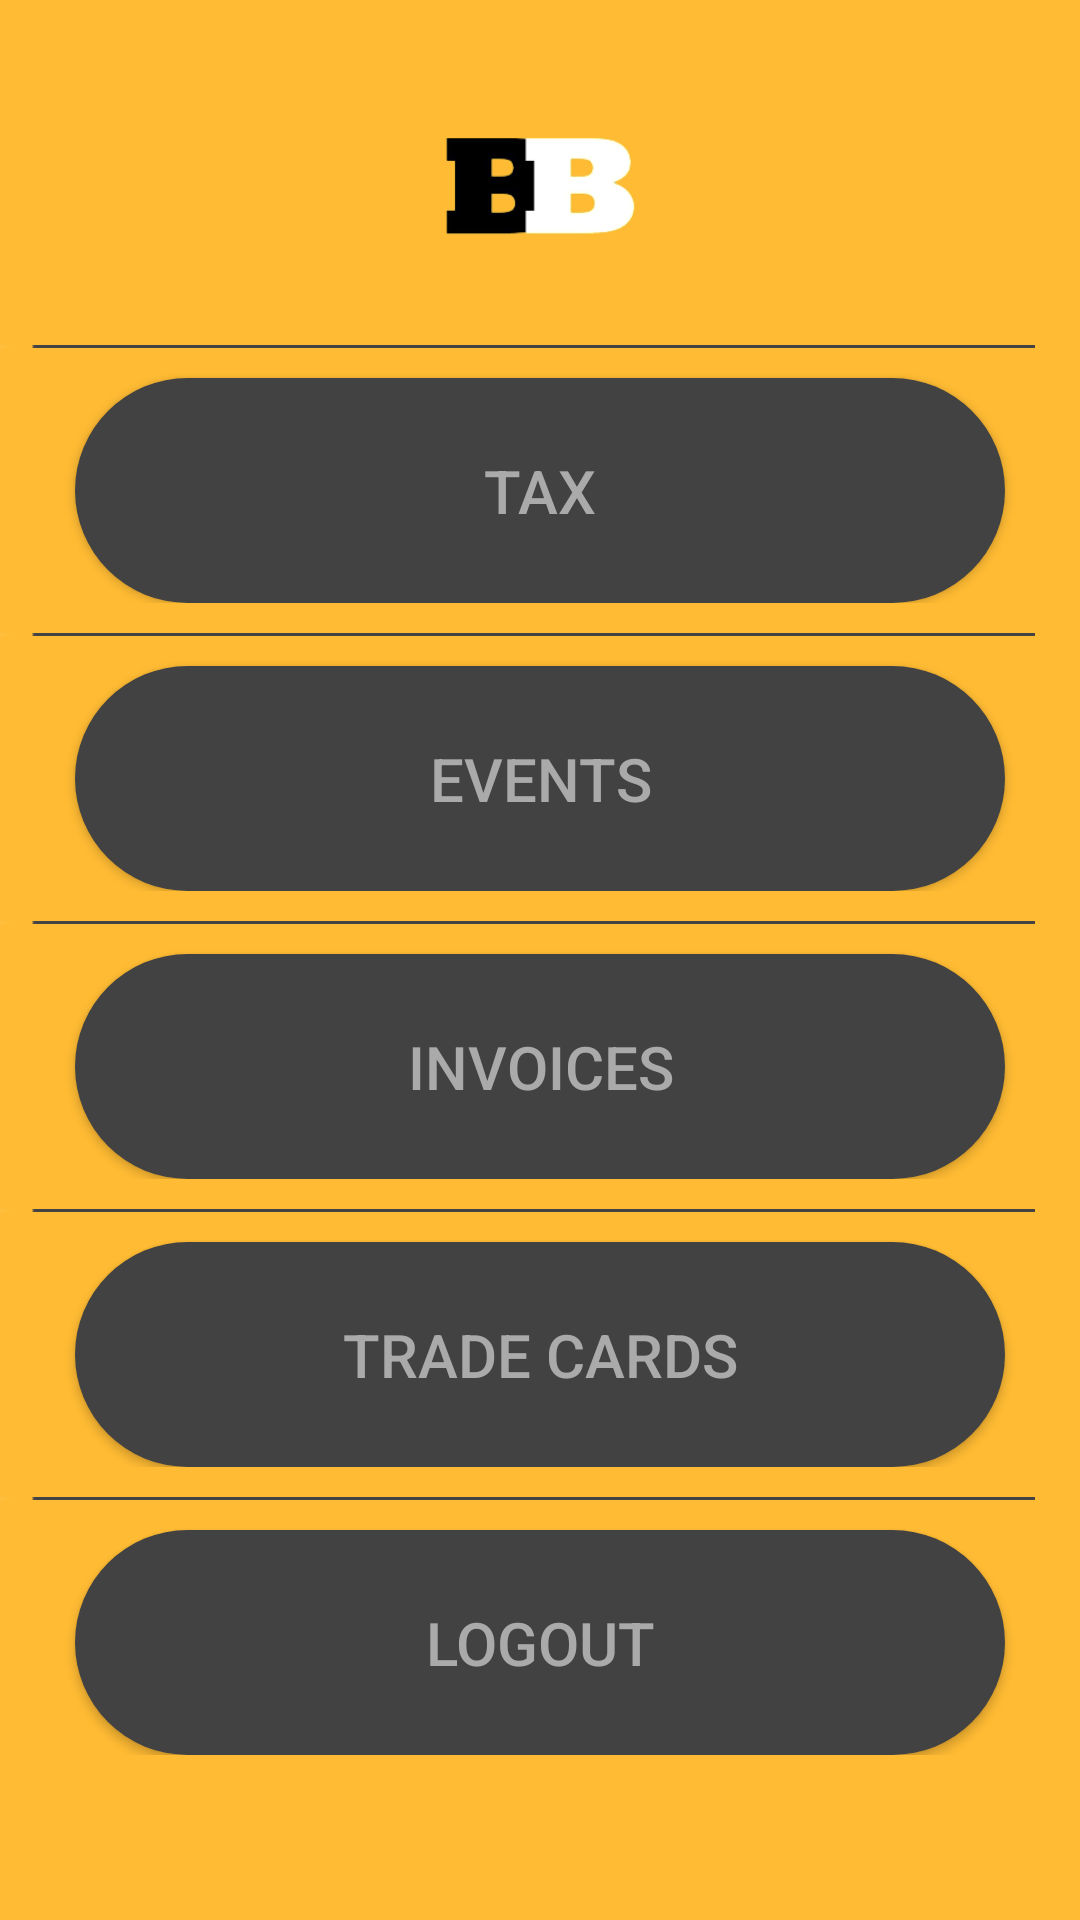

Reconstruct the res/layout file that produces this screen, plus the resources it refers to.
<!-- AndroidManifest.xml: application theme AppTheme -->
<!-- res/layout/activity_home__page.xml -->
<?xml version="1.0" encoding="utf-8"?>
<LinearLayout xmlns:android="http://schemas.android.com/apk/res/android"
    xmlns:tools="http://schemas.android.com/tools"
    tools:context=".Home_Page"
    android:orientation="vertical"
    android:layout_width="match_parent"
    android:layout_height="match_parent"
    android:background="@android:color/holo_orange_light"
    >


    <ImageView
        android:id="@+id/Title"
        android:layout_width="189dp"
        android:layout_height="85dp"
        android:layout_gravity="center"
        android:src="@drawable/logo"
        android:layout_marginTop="20dp">

    </ImageView>

    <LinearLayout
        android:layout_width="match_parent"
        android:layout_height="wrap_content"
        android:orientation="vertical"
        android:layout_marginTop="10dp"
        android:layout_gravity="center"
        >
        <ImageView
            android:layout_width="match_parent"
            android:layout_height="wrap_content"
            android:src="@drawable/line_break"
            android:layout_marginRight="15dp"
            ></ImageView>

        <Button
            android:id="@+id/tax"
            android:layout_width="match_parent"
            android:layout_height="225px"
            android:layout_marginLeft="25dp"
            android:layout_marginRight="25dp"
            android:layout_marginTop="10dp"
            android:onClick="TaxPage"
            android:padding="10dp"
            android:background="@drawable/roundedbutton"
            android:textColor="@android:color/darker_gray"
            android:textSize="20dp"
            android:text="Tax"
            >

        </Button>

>

    </LinearLayout>

    <LinearLayout
        android:layout_width="match_parent"
        android:layout_height="wrap_content"
        android:orientation="vertical"
        android:layout_marginTop="10dp"
        android:layout_gravity="center">
        <ImageView
            android:layout_width="match_parent"
            android:layout_height="wrap_content"
            android:src="@drawable/line_break"
            android:layout_marginRight="15dp"
            ></ImageView>
        <Button
            android:id="@+id/hEvents"
            android:layout_width="match_parent"
            android:layout_height="225px"
            android:layout_marginLeft="25dp"
            android:layout_marginRight="25dp"
            android:onClick="Calender"
            android:padding="10dp"
            android:layout_marginTop="10dp"
            android:background="@drawable/roundedbutton"
            android:textColor="@android:color/darker_gray"
            android:textSize="20dp"
            android:text="Events"
            >

        </Button>
    </LinearLayout>
    <LinearLayout
        android:layout_width="match_parent"
        android:layout_height="wrap_content"
        android:orientation="vertical"
        android:layout_marginTop="10dp"
        android:layout_gravity="center"

        >
        <ImageView
            android:layout_width="match_parent"
            android:layout_height="wrap_content"
            android:src="@drawable/line_break"
            android:layout_marginRight="15dp"
            ></ImageView>

        <Button
            android:id="@+id/invoice"
            android:layout_width="match_parent"
            android:layout_height="225px"
            android:layout_marginLeft="25dp"
            android:layout_marginRight="25dp"
            android:onClick="JobsList"
            android:padding="10dp"
            android:background="@drawable/roundedbutton"
            android:textColor="@android:color/darker_gray"
            android:textSize="20dp"
            android:text="Invoices"
            android:layout_marginTop="10dp"
            >

            </Button>
    </LinearLayout>
    <LinearLayout
        android:layout_width="match_parent"
        android:layout_height="wrap_content"
        android:orientation="vertical"
        android:layout_marginTop="10dp"
        android:layout_gravity="center">
        <ImageView
            android:layout_width="match_parent"
            android:layout_height="wrap_content"
            android:src="@drawable/line_break"
            android:layout_marginRight="15dp"
            ></ImageView>

        <Button
            android:id="@+id/tradeCards"
            android:layout_width="match_parent"
            android:layout_height="225px"
            android:layout_marginLeft="25dp"
            android:layout_marginRight="25dp"
            android:onClick="TradeCards"
            android:layout_marginTop="10dp"
            android:padding="10dp"
            android:background="@drawable/roundedbutton"
            android:textColor="@android:color/darker_gray"
            android:textSize="20dp"
            android:text="Trade Cards"
            ></Button>


    </LinearLayout>

    <LinearLayout
        android:layout_width="match_parent"
        android:layout_height="wrap_content"
        android:orientation="vertical"
        android:layout_marginTop="10dp"
        android:layout_gravity="center"
        >

        <ImageView
            android:layout_width="match_parent"
            android:layout_height="wrap_content"
            android:src="@drawable/line_break"
            android:layout_marginRight="15dp"
            ></ImageView>
        <Button
            android:id="@+id/logout"
            android:layout_width="match_parent"
            android:layout_height="225px"
            android:layout_marginLeft="25dp"
            android:layout_marginRight="25dp"
            android:text="Logout"
            android:layout_marginTop="10dp"
            android:onClick="Logout"
            android:background="@drawable/roundedbutton"
            android:textColor="@android:color/darker_gray"
            android:textSize="20dp"
            >

        </Button>


    </LinearLayout>
</LinearLayout>
<!-- resources referenced by this layout -->
<resources>
  <!-- drawable line_break: png bitmap (drawable, 1590 bytes) -->
  <!-- drawable logo: png bitmap (drawable-v24, 5945 bytes) -->
  <!-- drawable roundedbutton (drawable) -->
  <?xml version="1.0" encoding="utf-8"?>
  <shape xmlns:android="http://schemas.android.com/apk/res/android"
      android:shape="rectangle"
  >
      <solid android:color="@color/cardview_dark_background"/>
      <corners android:radius="150dp"/>
  </shape>
  <style name="AppTheme" parent="Theme.AppCompat.Light.DarkActionBar">
          
          <item name="colorPrimary">#43464B</item>
          <item name="colorPrimaryDark">#808080</item>
          <item name="colorAccent">#808080</item>
  
      </style>
</resources>
